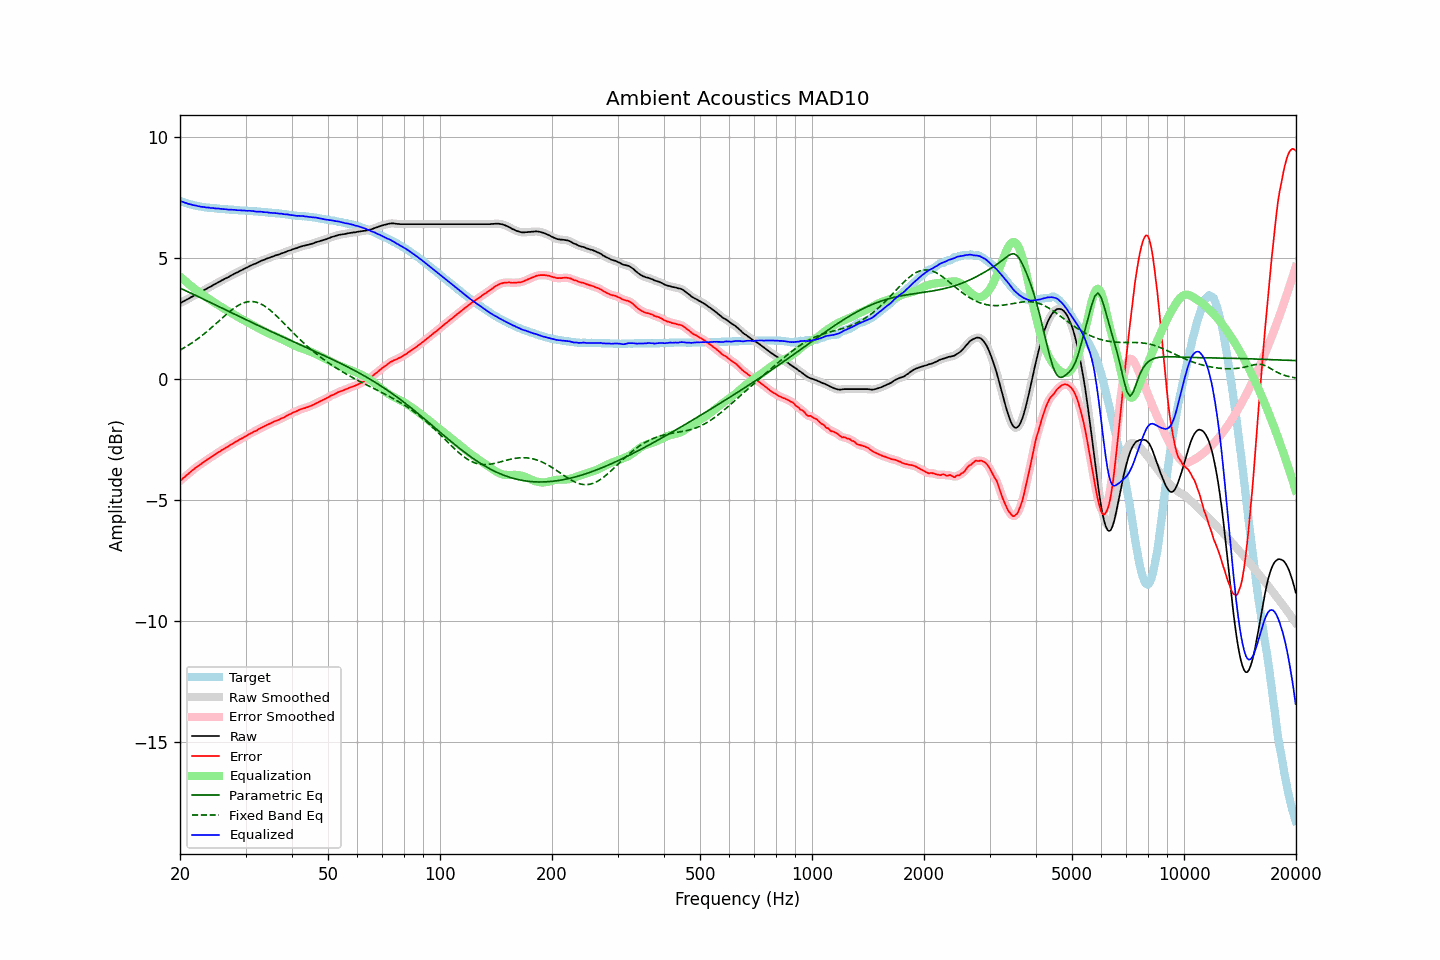

The data file committed next to this chart (first rows):
frequency, raw, error, smoothed, error_smoothed, equalization, parametric_eq, fixed_band_eq, equalized_raw, equalized_smoothed, target
20.00, 3.12, -4.22, 3.12, -4.22, 4.22, 3.75, 1.18, 7.35, 7.35, 7.35
20.20, 3.15, -4.16, 3.16, -4.16, 4.16, 3.71, 1.22, 7.32, 7.32, 7.31
20.40, 3.19, -4.10, 3.19, -4.10, 4.10, 3.68, 1.26, 7.30, 7.29, 7.29
20.61, 3.22, -4.05, 3.22, -4.05, 4.05, 3.65, 1.30, 7.27, 7.27, 7.27
20.81, 3.26, -3.99, 3.26, -3.99, 3.99, 3.62, 1.34, 7.25, 7.25, 7.25
21.02, 3.29, -3.94, 3.30, -3.94, 3.93, 3.59, 1.38, 7.23, 7.23, 7.23
21.23, 3.33, -3.88, 3.33, -3.88, 3.88, 3.56, 1.42, 7.21, 7.21, 7.21
21.44, 3.37, -3.82, 3.37, -3.82, 3.82, 3.53, 1.46, 7.20, 7.19, 7.19
21.66, 3.40, -3.77, 3.41, -3.77, 3.77, 3.50, 1.51, 7.17, 7.18, 7.17
21.87, 3.44, -3.72, 3.44, -3.71, 3.72, 3.46, 1.55, 7.16, 7.16, 7.16
22.09, 3.48, -3.66, 3.48, -3.66, 3.67, 3.43, 1.60, 7.15, 7.15, 7.14
22.31, 3.51, -3.62, 3.52, -3.61, 3.61, 3.40, 1.65, 7.13, 7.13, 7.13
22.54, 3.55, -3.57, 3.55, -3.57, 3.57, 3.37, 1.70, 7.12, 7.12, 7.12
22.76, 3.58, -3.52, 3.59, -3.52, 3.52, 3.34, 1.75, 7.10, 7.11, 7.11
22.99, 3.62, -3.47, 3.62, -3.47, 3.47, 3.31, 1.80, 7.10, 7.10, 7.10
23.22, 3.66, -3.42, 3.66, -3.43, 3.43, 3.27, 1.85, 7.09, 7.09, 7.09
23.45, 3.69, -3.38, 3.70, -3.38, 3.38, 3.24, 1.91, 7.08, 7.08, 7.08
23.69, 3.73, -3.33, 3.73, -3.33, 3.34, 3.21, 1.96, 7.07, 7.07, 7.07
23.92, 3.77, -3.29, 3.77, -3.29, 3.29, 3.18, 2.02, 7.07, 7.06, 7.06
24.16, 3.80, -3.25, 3.81, -3.25, 3.25, 3.15, 2.08, 7.05, 7.06, 7.05
24.40, 3.84, -3.21, 3.84, -3.21, 3.20, 3.11, 2.14, 7.05, 7.05, 7.05
24.65, 3.88, -3.16, 3.88, -3.17, 3.16, 3.08, 2.19, 7.04, 7.04, 7.04
24.89, 3.91, -3.13, 3.92, -3.12, 3.12, 3.05, 2.25, 7.03, 7.04, 7.04
25.14, 3.95, -3.08, 3.95, -3.08, 3.08, 3.02, 2.31, 7.03, 7.03, 7.03
25.39, 3.99, -3.03, 3.99, -3.03, 3.03, 2.99, 2.37, 7.03, 7.02, 7.02
25.65, 4.02, -3.00, 4.03, -2.99, 2.99, 2.95, 2.43, 7.02, 7.02, 7.02
25.91, 4.06, -2.94, 4.06, -2.95, 2.95, 2.92, 2.49, 7.01, 7.01, 7.01
26.16, 4.09, -2.91, 4.10, -2.91, 2.91, 2.89, 2.55, 7.00, 7.01, 7.01
26.43, 4.13, -2.87, 4.13, -2.87, 2.87, 2.86, 2.61, 7.00, 7.00, 7.00
26.69, 4.16, -2.83, 4.16, -2.83, 2.83, 2.82, 2.67, 6.99, 6.99, 6.99
26.96, 4.19, -2.80, 4.20, -2.79, 2.79, 2.79, 2.73, 6.98, 6.99, 6.99
27.23, 4.23, -2.75, 4.23, -2.75, 2.75, 2.76, 2.78, 6.98, 6.98, 6.98
27.50, 4.27, -2.71, 4.27, -2.71, 2.71, 2.73, 2.83, 6.98, 6.98, 6.98
27.77, 4.30, -2.67, 4.31, -2.67, 2.67, 2.70, 2.88, 6.97, 6.98, 6.98
28.05, 4.34, -2.62, 4.34, -2.63, 2.63, 2.66, 2.93, 6.97, 6.97, 6.97
28.33, 4.37, -2.59, 4.37, -2.59, 2.59, 2.63, 2.98, 6.97, 6.97, 6.97
28.62, 4.40, -2.56, 4.41, -2.55, 2.55, 2.60, 3.02, 6.96, 6.96, 6.96
28.90, 4.44, -2.51, 4.44, -2.52, 2.52, 2.57, 3.05, 6.96, 6.96, 6.95
29.19, 4.47, -2.48, 4.47, -2.48, 2.48, 2.54, 3.09, 6.95, 6.95, 6.95
29.48, 4.50, -2.45, 4.51, -2.44, 2.44, 2.50, 3.12, 6.94, 6.95, 6.95
29.78, 4.54, -2.40, 4.54, -2.41, 2.40, 2.47, 3.14, 6.95, 6.94, 6.95
30.08, 4.57, -2.37, 4.57, -2.37, 2.37, 2.44, 3.16, 6.94, 6.94, 6.95
30.38, 4.60, -2.33, 4.61, -2.33, 2.33, 2.41, 3.18, 6.93, 6.94, 6.93
30.68, 4.64, -2.29, 4.64, -2.29, 2.30, 2.38, 3.18, 6.94, 6.93, 6.93
30.99, 4.67, -2.26, 4.67, -2.25, 2.26, 2.35, 3.19, 6.93, 6.93, 6.93
31.30, 4.70, -2.22, 4.70, -2.22, 2.22, 2.31, 3.19, 6.93, 6.93, 6.93
31.61, 4.73, -2.18, 4.73, -2.19, 2.19, 2.28, 3.18, 6.92, 6.92, 6.91
31.93, 4.75, -2.16, 4.76, -2.16, 2.15, 2.25, 3.17, 6.90, 6.91, 6.91
32.24, 4.78, -2.13, 4.79, -2.12, 2.12, 2.22, 3.15, 6.90, 6.90, 6.91
32.57, 4.82, -2.07, 4.82, -2.08, 2.08, 2.19, 3.13, 6.90, 6.90, 6.90
32.89, 4.85, -2.04, 4.85, -2.04, 2.05, 2.16, 3.10, 6.90, 6.90, 6.89
33.22, 4.88, -2.01, 4.88, -2.01, 2.01, 2.13, 3.06, 6.89, 6.89, 6.89
33.55, 4.90, -1.98, 4.91, -1.98, 1.98, 2.10, 3.03, 6.88, 6.88, 6.88
33.89, 4.93, -1.94, 4.93, -1.94, 1.94, 2.06, 2.98, 6.88, 6.88, 6.88
34.23, 4.96, -1.91, 4.96, -1.91, 1.91, 2.03, 2.94, 6.87, 6.87, 6.87
34.57, 4.98, -1.88, 4.98, -1.88, 1.88, 2.00, 2.89, 6.86, 6.86, 6.86
34.92, 5.00, -1.85, 5.01, -1.85, 1.85, 1.97, 2.84, 6.85, 6.85, 6.86
35.27, 5.03, -1.82, 5.03, -1.82, 1.82, 1.94, 2.78, 6.85, 6.85, 6.85
35.62, 5.05, -1.79, 5.06, -1.79, 1.79, 1.91, 2.72, 6.84, 6.85, 6.84
35.97, 5.08, -1.75, 5.08, -1.76, 1.76, 1.88, 2.66, 6.84, 6.84, 6.84
... 635 more rows
